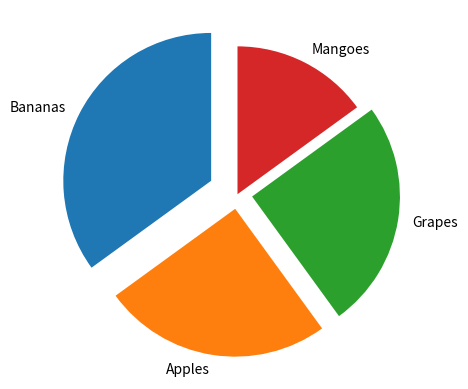

Reproduce this figure in Python.
# -*- coding: utf-8 -*-
"""
Created on Sat Sep 13 16:07:21 2025

@author: suresh.burra
"""

import matplotlib.pyplot as plt
import numpy as np

y = np.array([35,25,25,15])
mylabels=["Bananas","Apples","Grapes","Mangoes"]
myexplode = [0.2,0.1,0.1,0]

plt.pie(y, labels=mylabels,startangle=90,explode=myexplode)
plt.show()